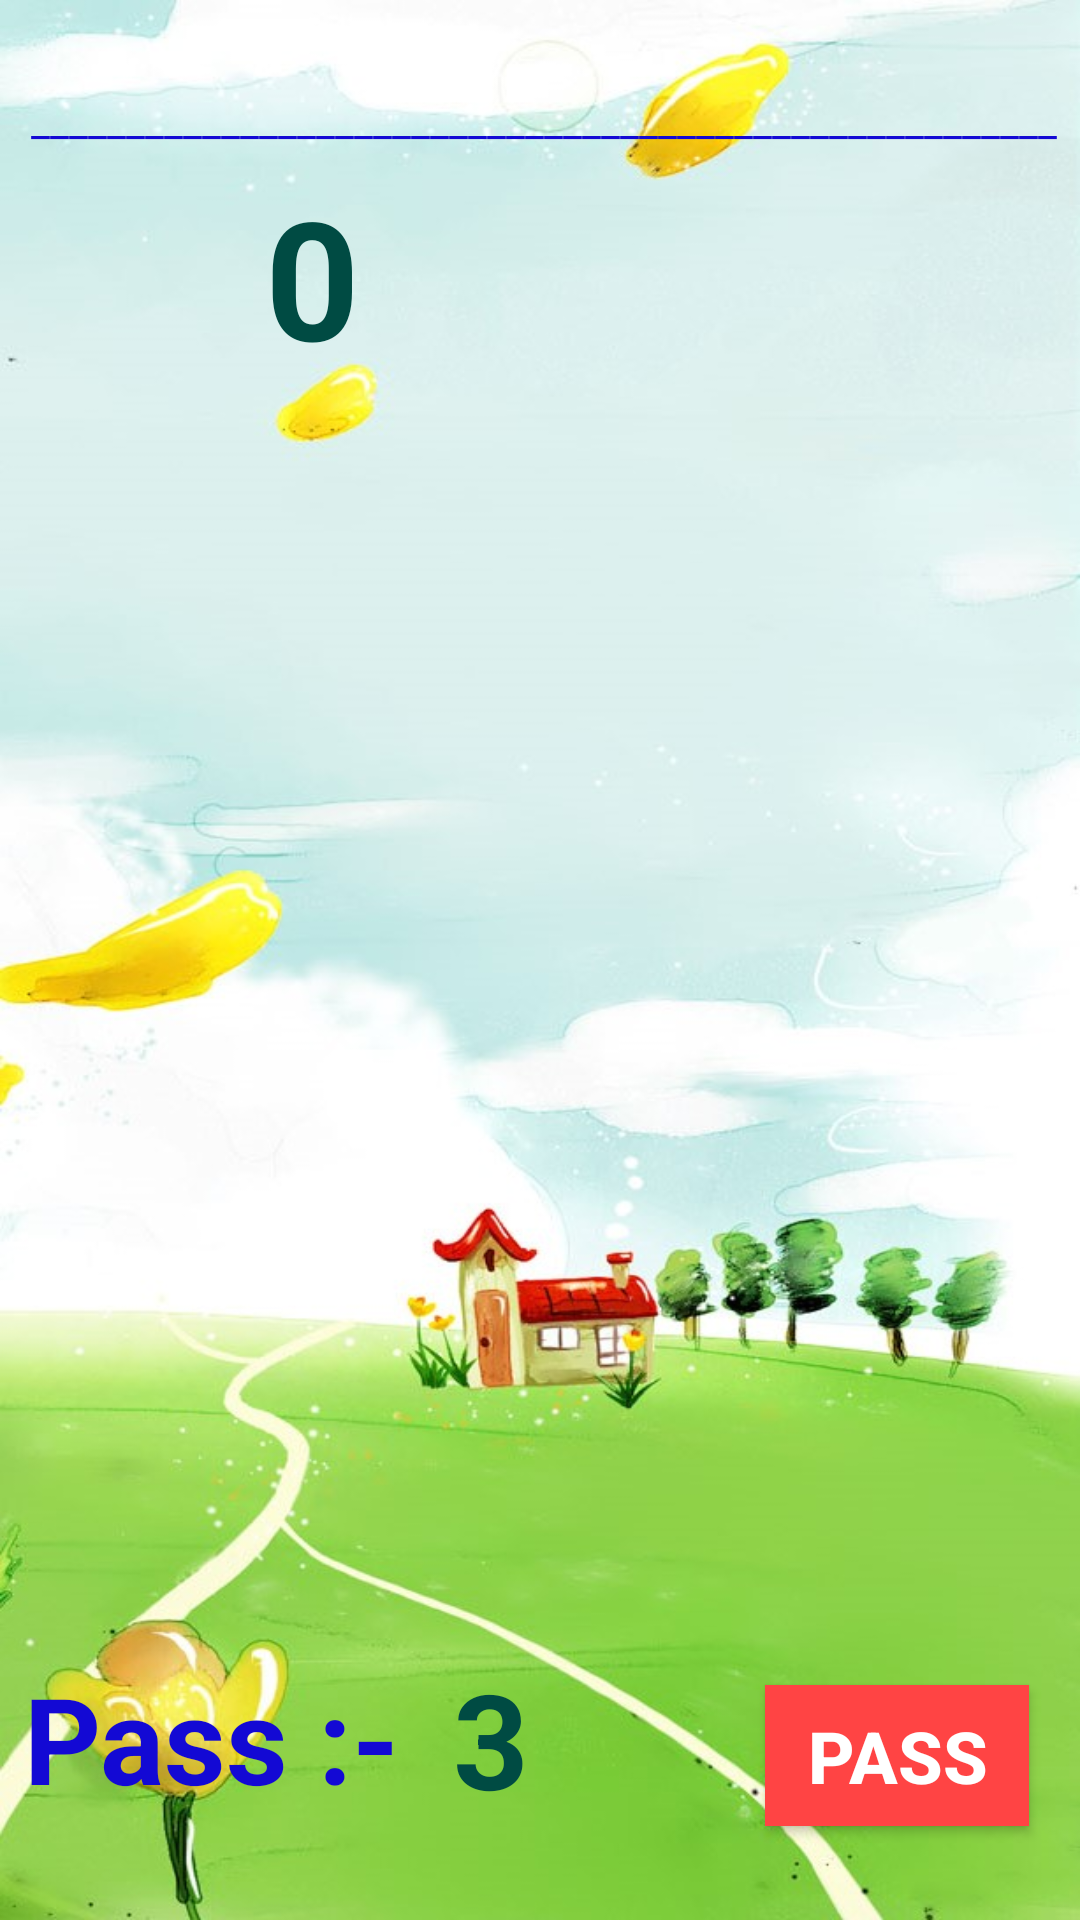

Layout XML and referenced resources for this Android screen:
<!-- AndroidManifest.xml: application theme AppTheme -->
<!-- res/layout/question_activity.xml -->
<?xml version="1.0" encoding="utf-8"?>
<androidx.constraintlayout.widget.ConstraintLayout xmlns:android="http://schemas.android.com/apk/res/android"
    xmlns:app="http://schemas.android.com/apk/res-auto"
    xmlns:tools="http://schemas.android.com/tools"
    android:layout_width="match_parent"
    android:layout_height="match_parent"
    android:background="@drawable/quiz_bg"
    tools:context=".Science">

    <Button
        android:id="@+id/btn_Back"
        android:layout_width="58dp"
        android:layout_height="59dp"
        android:layout_marginStart="8dp"
        android:layout_marginLeft="8dp"
        android:layout_marginTop="8dp"
        android:layout_marginEnd="8dp"
        android:layout_marginRight="8dp"
        android:layout_marginBottom="8dp"
        android:background="@drawable/pause"
        android:textColor="@color/colorAccent"
        android:textSize="36sp"
        android:textStyle="bold"
        app:layout_constraintBottom_toBottomOf="parent"
        app:layout_constraintEnd_toEndOf="parent"
        app:layout_constraintHorizontal_bias="1.0"
        app:layout_constraintStart_toStartOf="parent"
        app:layout_constraintTop_toTopOf="parent"
        app:layout_constraintVertical_bias="0.094" />

    <ImageView
        android:id="@+id/star"
        android:layout_width="70dp"
        android:layout_height="59dp"
        android:layout_marginStart="8dp"
        android:layout_marginLeft="8dp"
        android:layout_marginTop="8dp"
        android:layout_marginEnd="8dp"
        android:layout_marginRight="8dp"
        android:layout_marginBottom="8dp"
        app:layout_constraintBottom_toBottomOf="parent"
        app:layout_constraintEnd_toEndOf="parent"
        app:layout_constraintHorizontal_bias="0.0"
        app:layout_constraintStart_toStartOf="parent"
        app:layout_constraintTop_toTopOf="parent"
        app:layout_constraintVertical_bias="0.095"
        app:srcCompat="@drawable/cup_cake" />

    <TextView
        android:id="@+id/Ques_tv"
        android:layout_width="348dp"
        android:layout_height="127dp"
        android:layout_marginStart="163dp"
        android:layout_marginLeft="163dp"
        android:layout_marginTop="8dp"
        android:layout_marginEnd="163dp"
        android:layout_marginRight="163dp"
        android:layout_marginBottom="293dp"
        android:foregroundGravity="center"
        android:gravity="center"
        android:textColor="@android:color/holo_purple"
        android:textSize="28sp"
        app:layout_constraintBottom_toBottomOf="parent"
        app:layout_constraintEnd_toEndOf="parent"
        app:layout_constraintStart_toStartOf="parent"
        app:layout_constraintTop_toTopOf="parent"
        app:layout_constraintVertical_bias="0.605" />

    <RadioGroup
        android:id="@+id/radioGroup"
        android:layout_width="317dp"
        android:layout_height="241dp"
        android:layout_marginStart="177dp"
        android:layout_marginLeft="177dp"
        android:layout_marginTop="381dp"
        android:layout_marginEnd="207dp"
        android:layout_marginRight="207dp"
        android:layout_marginBottom="185dp"
        app:layout_constraintBottom_toBottomOf="parent"
        app:layout_constraintEnd_toEndOf="parent"
        app:layout_constraintHorizontal_bias="0.46"
        app:layout_constraintStart_toStartOf="parent"
        app:layout_constraintTop_toTopOf="parent"
        app:layout_constraintVertical_bias="0.58">

        <RadioButton
            android:id="@+id/R1"
            android:layout_width="wrap_content"
            android:layout_height="wrap_content"
            android:layout_weight="1"
            android:onClick="checkBtn"
            android:textSize="24sp"
            android:textColor="@color/black"/>

        <RadioButton
            android:id="@+id/R2"
            android:layout_width="wrap_content"
            android:layout_height="wrap_content"
            android:layout_weight="1"
            android:onClick="checkBtn2"
            android:textSize="24sp"
            tools:ignore="OnClick"
            android:textColor="@color/black" />

        <RadioButton
            android:id="@+id/R3"
            android:layout_width="wrap_content"
            android:layout_height="wrap_content"
            android:layout_weight="1"
            android:onClick="checkBtn3"
            android:textSize="24sp"
            tools:ignore="OnClick"
            android:textColor="@color/black" />

        <RadioButton
            android:id="@+id/R4"
            android:layout_width="wrap_content"
            android:layout_height="wrap_content"
            android:layout_weight="1"
            android:onClick="checkBtn4"
            android:textSize="24sp"
            tools:ignore="OnClick"
            android:textColor="@color/black" />
    </RadioGroup>

    <Button
        android:id="@+id/pass_btn"
        android:layout_width="wrap_content"
        android:layout_height="47dp"
        android:layout_marginStart="255dp"
        android:layout_marginLeft="255dp"
        android:layout_marginTop="8dp"
        android:layout_marginEnd="41dp"
        android:layout_marginRight="41dp"
        android:layout_marginBottom="16dp"
        android:background="@android:color/holo_red_light"
        android:text="Pass"
        android:textColor="@android:color/white"
        android:textSize="24sp"
        android:textStyle="bold"
        android:visibility="visible"
        app:layout_constraintBottom_toBottomOf="parent"
        app:layout_constraintEnd_toEndOf="parent"
        app:layout_constraintHorizontal_bias="0.0"
        app:layout_constraintStart_toStartOf="parent"
        app:layout_constraintTop_toTopOf="parent"
        app:layout_constraintVertical_bias="0.973" />

    <TextView
        android:id="@+id/marks_tv"
        android:layout_width="48dp"
        android:layout_height="73dp"
        android:layout_marginStart="8dp"
        android:layout_marginLeft="8dp"
        android:layout_marginTop="8dp"
        android:layout_marginEnd="144dp"
        android:layout_marginRight="144dp"
        android:layout_marginBottom="8dp"
        android:gravity="center"
        android:text="0"
        android:textColor="@color/colorPrimary"
        android:textSize="55sp"
        android:textStyle="bold"
        app:layout_constraintBottom_toBottomOf="parent"
        app:layout_constraintEnd_toEndOf="parent"
        app:layout_constraintHorizontal_bias="0.45"
        app:layout_constraintStart_toStartOf="parent"
        app:layout_constraintTop_toTopOf="parent"
        app:layout_constraintVertical_bias="0.086" />

    <TextView
        android:id="@+id/Pass_name"
        android:layout_width="135dp"
        android:layout_height="52dp"
        android:layout_marginStart="8dp"
        android:layout_marginLeft="8dp"
        android:layout_marginTop="8dp"
        android:layout_marginBottom="8dp"
        android:text="Pass :-"
        android:textColor="@color/colorAccent"
        android:textSize="40sp"
        android:textStyle="bold"
        app:layout_constraintBottom_toBottomOf="parent"
        app:layout_constraintStart_toStartOf="parent"
        app:layout_constraintTop_toTopOf="parent"
        app:layout_constraintVertical_bias="0.952" />

    <TextView
        android:id="@+id/no_pass"
        android:layout_width="328dp"
        android:layout_height="57dp"
        android:layout_marginTop="8dp"
        android:layout_marginEnd="16dp"
        android:layout_marginRight="16dp"
        android:layout_marginBottom="8dp"
        android:text=" No More Passes"
        android:textColor="@color/colorPrimaryDark"
        android:textSize="40sp"
        android:textStyle="bold"
        android:visibility="invisible"
        app:layout_constraintBottom_toBottomOf="parent"
        app:layout_constraintEnd_toEndOf="parent"
        app:layout_constraintHorizontal_bias="1.0"
        app:layout_constraintStart_toStartOf="parent"
        app:layout_constraintTop_toTopOf="parent"
        app:layout_constraintVertical_bias="0.955" />

    <TextView
        android:id="@+id/q_number"
        android:layout_width="104dp"
        android:layout_height="36dp"
        android:layout_marginStart="8dp"
        android:layout_marginLeft="8dp"
        android:layout_marginTop="8dp"
        android:layout_marginEnd="8dp"
        android:layout_marginRight="8dp"
        android:layout_marginBottom="8dp"
        android:gravity="center"
        android:textColor="@android:color/holo_red_dark"
        android:textSize="30sp"
        android:textStyle="bold"
        app:layout_constraintBottom_toBottomOf="parent"
        app:layout_constraintEnd_toEndOf="parent"
        app:layout_constraintStart_toStartOf="parent"
        app:layout_constraintTop_toTopOf="parent"
        app:layout_constraintVertical_bias="0.0" />

    <TextView
        android:id="@+id/pass_tv"
        android:layout_width="43dp"
        android:layout_height="60dp"
        android:layout_marginStart="8dp"
        android:layout_marginLeft="8dp"
        android:layout_marginTop="8dp"
        android:layout_marginEnd="21dp"
        android:layout_marginRight="21dp"
        android:layout_marginBottom="8dp"
        android:text="3"
        android:textColor="@color/colorPrimary"
        android:textSize="44sp"
        android:textStyle="bold"
        app:layout_constraintBottom_toBottomOf="parent"
        app:layout_constraintEnd_toEndOf="parent"
        app:layout_constraintHorizontal_bias="0.0"
        app:layout_constraintStart_toEndOf="@+id/Pass_name"
        app:layout_constraintTop_toTopOf="parent"
        app:layout_constraintVertical_bias="0.961" />

    <TextView
        android:id="@+id/textView2"
        android:layout_width="345dp"
        android:layout_height="22dp"
        android:layout_marginStart="12dp"
        android:layout_marginLeft="12dp"
        android:layout_marginTop="8dp"
        android:layout_marginEnd="8dp"
        android:layout_marginRight="8dp"
        android:layout_marginBottom="8dp"
        android:gravity="center"
        android:text="_______________________________________________________________"
        android:textColor="@color/colorAccent"
        app:layout_constraintBottom_toBottomOf="parent"
        app:layout_constraintEnd_toEndOf="parent"
        app:layout_constraintHorizontal_bias="0.6"
        app:layout_constraintStart_toStartOf="parent"
        app:layout_constraintTop_toTopOf="parent"
        app:layout_constraintVertical_bias="0.037" />

</androidx.constraintlayout.widget.ConstraintLayout>
<!-- resources referenced by this layout -->
<resources>
  <color name="black">#000000</color>
  <color name="colorAccent">#1309d4</color>
  <color name="colorPrimary">#004b43</color>
  <color name="colorPrimaryDark">#bf4300</color>
  <!-- drawable quiz_bg: jpg bitmap (drawable-v24, 105975 bytes) -->
  <style name="AppTheme" parent="Theme.AppCompat.Light.NoActionBar">
          
          <item name="colorPrimary">@color/colorPrimary</item>
          <item name="colorPrimaryDark">@color/colorPrimaryDark</item>
          <item name="colorAccent">@color/colorAccent</item>
      </style>
</resources>
